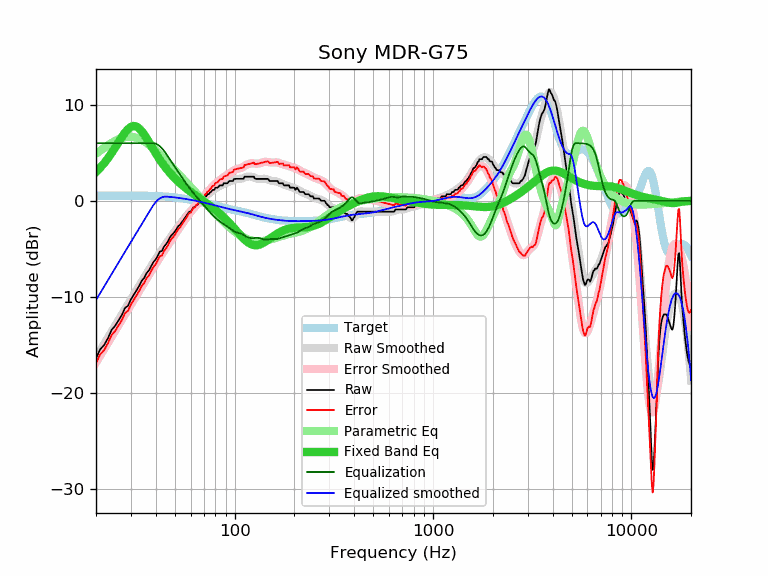

The table this chart was drawn from, first rows:
frequency, raw, error, smoothed, error_smoothed, equalization, parametric_eq, equalized_raw, equalized_smoothed, target
20, -16.41, -16.93, -16.35, -16.87, 6.00, 3.00, -10.41, -10.35, 0.52
21, -15.50, -16.02, -15.63, -16.15, 6.00, 3.44, -9.50, -9.63, 0.52
22, -15.03, -15.55, -14.93, -15.46, 6.00, 3.92, -9.03, -8.93, 0.52
23, -14.31, -14.84, -14.27, -14.79, 6.00, 4.44, -8.31, -8.27, 0.53
24, -13.45, -13.98, -13.63, -14.15, 6.00, 4.99, -7.45, -7.63, 0.53
25, -13.03, -13.56, -13.01, -13.54, 6.00, 5.55, -7.03, -7.01, 0.53
26, -12.45, -12.98, -12.42, -12.96, 6.00, 6.11, -6.45, -6.42, 0.53
27, -11.91, -12.44, -11.86, -12.39, 6.00, 6.64, -5.91, -5.86, 0.53
28, -11.18, -11.71, -11.32, -11.85, 6.00, 7.11, -5.18, -5.32, 0.53
29, -10.94, -11.47, -10.80, -11.33, 6.00, 7.47, -4.94, -4.80, 0.53
30, -10.28, -10.81, -10.29, -10.83, 6.00, 7.71, -4.28, -4.29, 0.53
31, -9.80, -10.33, -9.80, -10.34, 6.00, 7.80, -3.80, -3.80, 0.53
32, -9.34, -9.87, -9.33, -9.86, 6.00, 7.74, -3.34, -3.33, 0.53
33, -8.89, -9.42, -8.87, -9.40, 6.00, 7.54, -2.89, -2.87, 0.53
34, -8.35, -8.88, -8.42, -8.95, 6.00, 7.26, -2.35, -2.42, 0.53
35, -8.04, -8.56, -7.99, -8.52, 6.00, 6.90, -2.04, -1.99, 0.52
36, -7.53, -8.05, -7.58, -8.10, 6.00, 6.51, -1.53, -1.58, 0.52
37, -7.26, -7.77, -7.18, -7.69, 6.00, 6.11, -1.26, -1.18, 0.51
38, -6.79, -7.30, -6.80, -7.31, 6.00, 5.70, -0.79, -0.80, 0.51
39, -6.38, -6.88, -6.43, -6.93, 6.00, 5.31, -0.38, -0.43, 0.50
40, -6.12, -6.61, -6.08, -6.57, 5.95, 4.94, -0.17, -0.13, 0.49
41, -5.70, -6.18, -5.74, -6.23, 5.83, 4.59, 0.13, 0.09, 0.48
42, -5.29, -5.76, -5.42, -5.89, 5.67, 4.26, 0.38, 0.25, 0.47
43, -5.24, -5.70, -5.10, -5.57, 5.46, 3.95, 0.22, 0.36, 0.46
44, -4.79, -5.24, -4.80, -5.25, 5.22, 3.67, 0.43, 0.42, 0.45
45, -4.56, -5.00, -4.50, -4.94, 4.94, 3.40, 0.38, 0.44, 0.44
46, -4.27, -4.69, -4.22, -4.64, 4.64, 3.16, 0.37, 0.42, 0.42
47, -3.87, -4.27, -3.94, -4.34, 4.34, 2.93, 0.47, 0.40, 0.40
48, -3.60, -3.99, -3.67, -4.06, 4.06, 2.72, 0.46, 0.39, 0.39
49, -3.42, -3.79, -3.41, -3.78, 3.78, 2.52, 0.36, 0.37, 0.37
50, -3.19, -3.54, -3.16, -3.51, 3.51, 2.33, 0.32, 0.35, 0.35
51, -2.92, -3.25, -2.92, -3.25, 3.25, 2.15, 0.33, 0.33, 0.33
52, -2.63, -2.93, -2.69, -2.99, 2.99, 1.99, 0.36, 0.30, 0.30
53, -2.51, -2.79, -2.46, -2.74, 2.74, 1.83, 0.23, 0.28, 0.28
54, -2.28, -2.54, -2.24, -2.49, 2.49, 1.69, 0.21, 0.26, 0.26
55, -2.05, -2.28, -2.02, -2.25, 2.25, 1.55, 0.20, 0.23, 0.23
56, -1.82, -2.03, -1.81, -2.02, 2.02, 1.41, 0.20, 0.21, 0.21
57, -1.60, -1.78, -1.61, -1.79, 1.79, 1.28, 0.19, 0.18, 0.18
58, -1.37, -1.52, -1.42, -1.57, 1.57, 1.16, 0.20, 0.15, 0.15
59, -1.14, -1.26, -1.24, -1.36, 1.36, 1.05, 0.22, 0.12, 0.12
60, -1.14, -1.24, -1.07, -1.16, 1.16, 0.93, 0.02, 0.10, 0.10
61, -0.91, -0.98, -0.91, -0.97, 0.97, 0.82, 0.06, 0.07, 0.07
62, -0.68, -0.72, -0.76, -0.80, 0.80, 0.72, 0.12, 0.04, 0.04
63, -0.68, -0.69, -0.61, -0.62, 0.62, 0.61, -0.06, 0.01, 0.01
64, -0.46, -0.44, -0.47, -0.45, 0.45, 0.51, -0.01, -0.02, -0.02
65, -0.41, -0.36, -0.33, -0.28, 0.28, 0.41, -0.13, -0.05, -0.05
66, -0.23, -0.15, -0.20, -0.12, 0.12, 0.32, -0.11, -0.08, -0.08
67, 0.00, 0.11, -0.07, 0.04, -0.04, 0.22, -0.04, -0.11, -0.11
68, 0.10, 0.24, 0.06, 0.20, -0.20, 0.13, -0.10, -0.14, -0.14
69, 0.23, 0.40, 0.18, 0.35, -0.35, 0.03, -0.12, -0.17, -0.17
70, 0.23, 0.43, 0.30, 0.50, -0.50, -0.06, -0.27, -0.20, -0.20
71, 0.46, 0.69, 0.41, 0.64, -0.64, -0.15, -0.18, -0.23, -0.23
72, 0.46, 0.72, 0.52, 0.78, -0.78, -0.24, -0.32, -0.26, -0.26
73, 0.68, 0.97, 0.63, 0.92, -0.92, -0.33, -0.24, -0.28, -0.29
74, 0.68, 0.99, 0.74, 1.05, -1.05, -0.42, -0.37, -0.31, -0.31
75, 0.85, 1.19, 0.84, 1.18, -1.18, -0.51, -0.33, -0.34, -0.34
76, 0.91, 1.28, 0.94, 1.31, -1.31, -0.60, -0.40, -0.37, -0.37
77, 1.09, 1.49, 1.03, 1.44, -1.44, -0.69, -0.35, -0.40, -0.40
78, 1.14, 1.57, 1.13, 1.56, -1.56, -0.78, -0.42, -0.43, -0.43
79, 1.14, 1.60, 1.21, 1.67, -1.67, -0.87, -0.53, -0.46, -0.46
... 553 more rows
